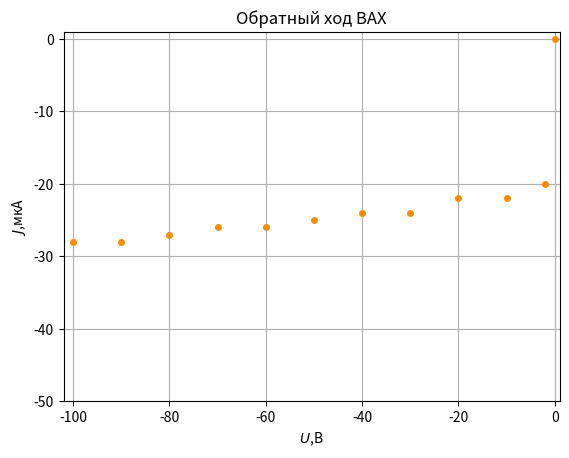

Generate this figure with matplotlib:
import numpy as np 
import matplotlib.pyplot as plt 
from matplotlib.ticker import FuncFormatter 
fig = plt.figure() 
ax = fig.add_subplot(111) 

# x=np.array([0,0.2,0.26,0.3,0.34,0.36,0.38,0.4,0.44]) 
# y=np.array([0,1,8,14,28,38,54,74,100]) 
# plt.errorbar(x, y, xerr=0.5, yerr=0.01, c='blue', lw=0.5, mfc='white', ms=3) 


x=np.array([0,-2,-10,-20,-30,-40,-50,-60,-70,-80,-90,-100]) 
y=np.array([0,-20,-22,-22,-24,-24,-25,-26,-26,-27,-28,-28]) 
# plt.errorbar(x, y, xerr=0.5, yerr=0.01, c='black', lw=0.5, mfc='white', ms=3) 


# x=np.array([0,19.8,20,20.5,21,21.5,22,22.5,23,23.5,24,24.5,25,25.5,26,26.5,27]) 
# y=np.array([0,0.008,0.015,0.022,0.033,0.059,0.071,0.092,0.13,0.17,0.227,0.301,0.375,0.455,0.62,0.74,0.985]) 
# plt.errorbar(x, y, xerr=0.5, yerr=0.01, c='red', lw=0.5, mfc='white', ms=3) 

# plt.legend(('$\phi_з=40В$','$\phi_з=45В$','$\phi_з=50В$'),loc=(0.1,0.4))

ax.plot(x,y,'ko', color = "darkorange", markersize=4) 
plt.title('Обратный ход ВАХ')
plt.ylabel('$J$,мкА') 
plt.xlabel('$U$,В') 
plt.grid () 
plt.xlim([-102,1]) 
plt.ylim([-50,1]) 
plt.savefig('12.png',dpi=300)
plt.show()